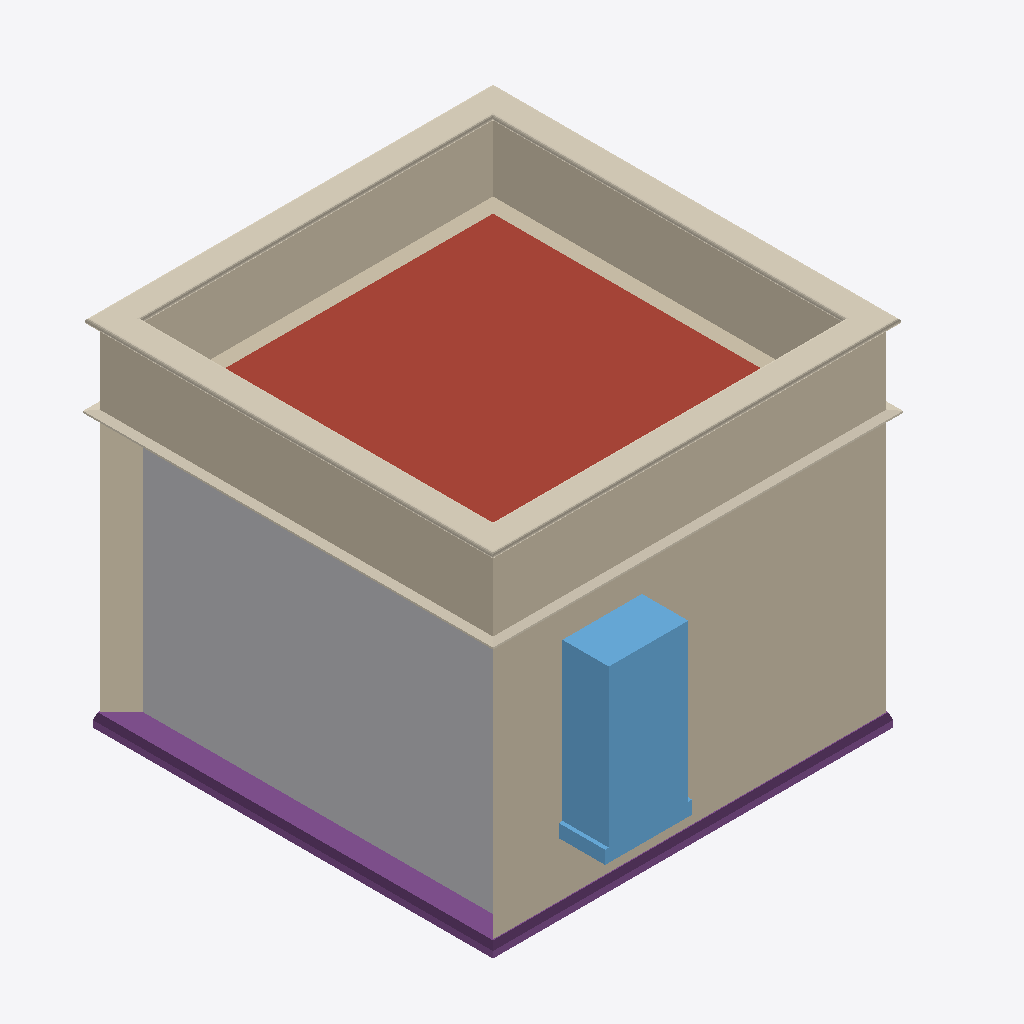
Isometric view of an IFC building model (IFC-SPF (STEP), schema IFC4, length unit metre), seen from the south-west, elements coloured by IFC class: 8 coverings (cream), 6 walls (beige), 2 footings (purple), 1 other element (light grey), 1 roof (red-brown), 1 window (light blue).
Extent 5.1 m × 5.6 m × 4.0 m (x, y, z). Storeys (3): My Storey at 0.00 m; 0 at 0.00 m; 1 at 3.00 m. Elements (32): 9 IfcCovering, 7 IfcWall, 6 IfcStructuralSurfaceMember, 4 IfcFooting, 3 IfcWindow, 1 IfcDoor, 1 IfcRoof, 1 IfcSlab.

HEADER;
FILE_DESCRIPTION(('ViewDefinition[DesignTransferView]'),'2;1');
FILE_NAME('delete_wall4_add_door.ifc','2026-01-03T21:35:59+00:00',(''),(''),'IfcOpenShell 0.0.0','Bonsai 0.0.0','');
FILE_SCHEMA(('IFC4'));
ENDSEC;
DATA;
#1=IFCPROJECT('3JXUqZgN9CD815Q82TjEGn',$,'My Project',$,$,$,$,(#14,#26),#9);
#31=IFCSITE('3PvNfNnr1C9fXtlchV8mK1',$,'My Site',$,$,#54,$,$,$,$,$,$,$,$);
#74=IFCSITE('3EsvMadinDrQMWD$TLT6g_',$,'Cube',$,$,$,$,$,$,$,$,$,$,$);
#37=IFCBUILDING('2huMD7uiLDqBYhSvFp4tRg',$,'My Building',$,$,#60,$,$,$,$,$,$);
#75=IFCBUILDING('0FxqB6DIb35x_rlwK80b$A',$,'Cube',$,$,#86,#2801,$,$,$,$,$);
#43=IFCBUILDINGSTOREY('3ABC7A9vv8Su0Ak_d_Irja',$,'My Storey',$,$,#66,$,$,$,$);
#90=IFCBUILDINGSTOREY('0JJlU6Ljf4RBHWfL9L7yug',$,'0','Storey 0',$,#96,$,'Storey 0',.ELEMENT.,0.0);
#97=IFCBUILDINGSTOREY('3DRlbS$9f6Yx63eZSGQs2I',$,'1','Storey 1',$,#102,$,'Storey 1',.ELEMENT.,3.0);
#219=IFCSTRUCTURALSURFACEMEMBER('2Ify1UX5n5QwgliR36TCxb',$,'default/exterior',$,$,#2592,#228,.SHELL.,0.2);
#666=IFCWALL('0ApbjlpxnAlvggqADIl4zw',$,'exterior',$,$,#747,#741,$,$);
#2489=IFCROOF('1Lr895XGzCQOzP03St5BL5',$,'flat-roof',$,$,#2587,#2572,$,$);
#1422=IFCWALL('3f9eJYgSLEMfh$vDCb3quU',$,'parapet',$,$,#1570,#1448,$,$);
#1457=IFCWALL('2RLaaaD_bF0xFP3sZ8XBN1',$,'parapet',$,$,#1575,#1482,$,$);
#748=IFCWINDOW('0XYqCHuXD6sBOs_HSKhCcK',$,'living outside window',$,$,#2762,#771,$,1.82,0.91,$,$,$);
#1525=IFCWALL('3nukVyqe902eNNZ4eGR_uK',$,'parapet',$,$,#1585,#1551,$,$);
#1491=IFCWALL('2yRVP59$f66fSAbsL$V8IL',$,'parapet',$,$,#1580,#1516,$,$);
#2017=IFCFOOTING('21mQO6acvBgQIhhv8O20zd',$,'ground beam',$,$,#2240,#2043,$,$);
#1664=IFCCOVERING('1GBdzEwDj9QgV3YHLAvye6',$,'coping',$,$,#1781,#1689,$,$);
#1629=IFCCOVERING('117Ovduxf9EP4j$Ww40zgB',$,'coping',$,$,#1776,#1655,$,$);
#1732=IFCCOVERING('2WFjE31GH0J9MrivJwY$Qu',$,'coping',$,$,#1791,#1758,$,$);
#1698=IFCCOVERING('2pvRKFoU98zB8vvMEQJLVF',$,'coping',$,$,#1786,#1723,$,$);
#1154=IFCWALL('1V_xf2yvDFqwl55jaQIXRl',$,'exterior',$,$,#1240,#1234,$,$);
#2071=IFCFOOTING('1m9kY7wn52DPqVhjs76ULf',$,'ground beam',$,$,#2245,#2096,$,$);
#1818=IFCCOVERING('2tLjUEZRn5yA7p77nGqXkQ',$,'crown',$,$,#1965,#1844,$,$);
#1853=IFCCOVERING('2xVpXkp81BVfSyLgSEgkqg',$,'crown',$,$,#1970,#1878,$,$);
#1921=IFCCOVERING('1MEU_SZFr8yfdi3Z1I70Pf',$,'crown',$,$,#1980,#1947,$,$);
#1887=IFCCOVERING('1EPn3WBPvFzuOQK3tz9qTJ',$,'crown',$,$,#1975,#1912,$,$);
ENDSEC;